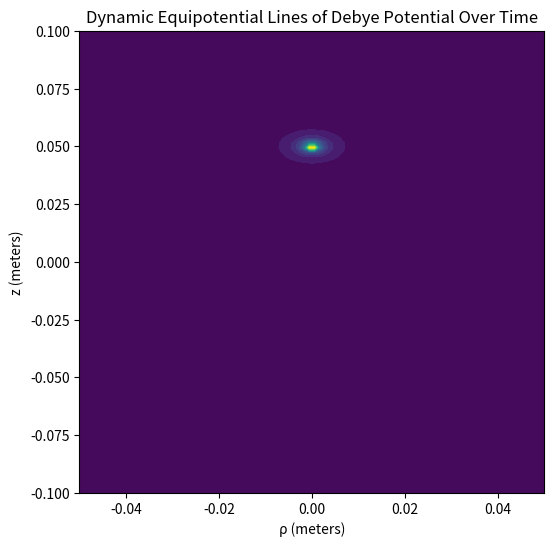

The script that saved this image:
import numpy as np
import matplotlib.pyplot as plt
from matplotlib.animation import FuncAnimation

q = 1.6e-19
epsilon_0 = 8.854e-12
lambda_D = 0.01
v_z = 1e4

rho = np.linspace(-0.05, 0.05, 100)
z = np.linspace(-0.1, 0.1, 100)
rho_grid, z_grid = np.meshgrid(rho, z)

def debye_potential(rho_grid, z_grid, t):
    r_prime = np.sqrt(rho_grid**2 + (z_grid - v_z * t)**2)
    phi = (q / (4 * np.pi * epsilon_0)) * np.exp(-r_prime / lambda_D) / r_prime
    return phi

fig, ax = plt.subplots(figsize=(6, 6))
ax.set_title("Dynamic Equipotential Lines of Debye Potential Over Time")
ax.set_xlabel("ρ (meters)")
ax.set_ylabel("z (meters)")

time_steps = np.linspace(0, 5e-6, 50)

def update(t):
    ax.clear()
    ax.set_title("Dynamic Equipotential Lines of Debye Potential Over Time")
    ax.set_xlabel("ρ (meters)")
    ax.set_ylabel("z (meters)")
    phi = debye_potential(rho_grid, z_grid, t)
    contour = ax.contourf(rho_grid, z_grid, phi, levels=20, cmap="viridis")

ani = FuncAnimation(fig, update, frames=time_steps, interval=100)

animation_path = "debye_potential_animation.gif"
ani.save(animation_path, writer="imagemagick", fps=10)

animation_path
